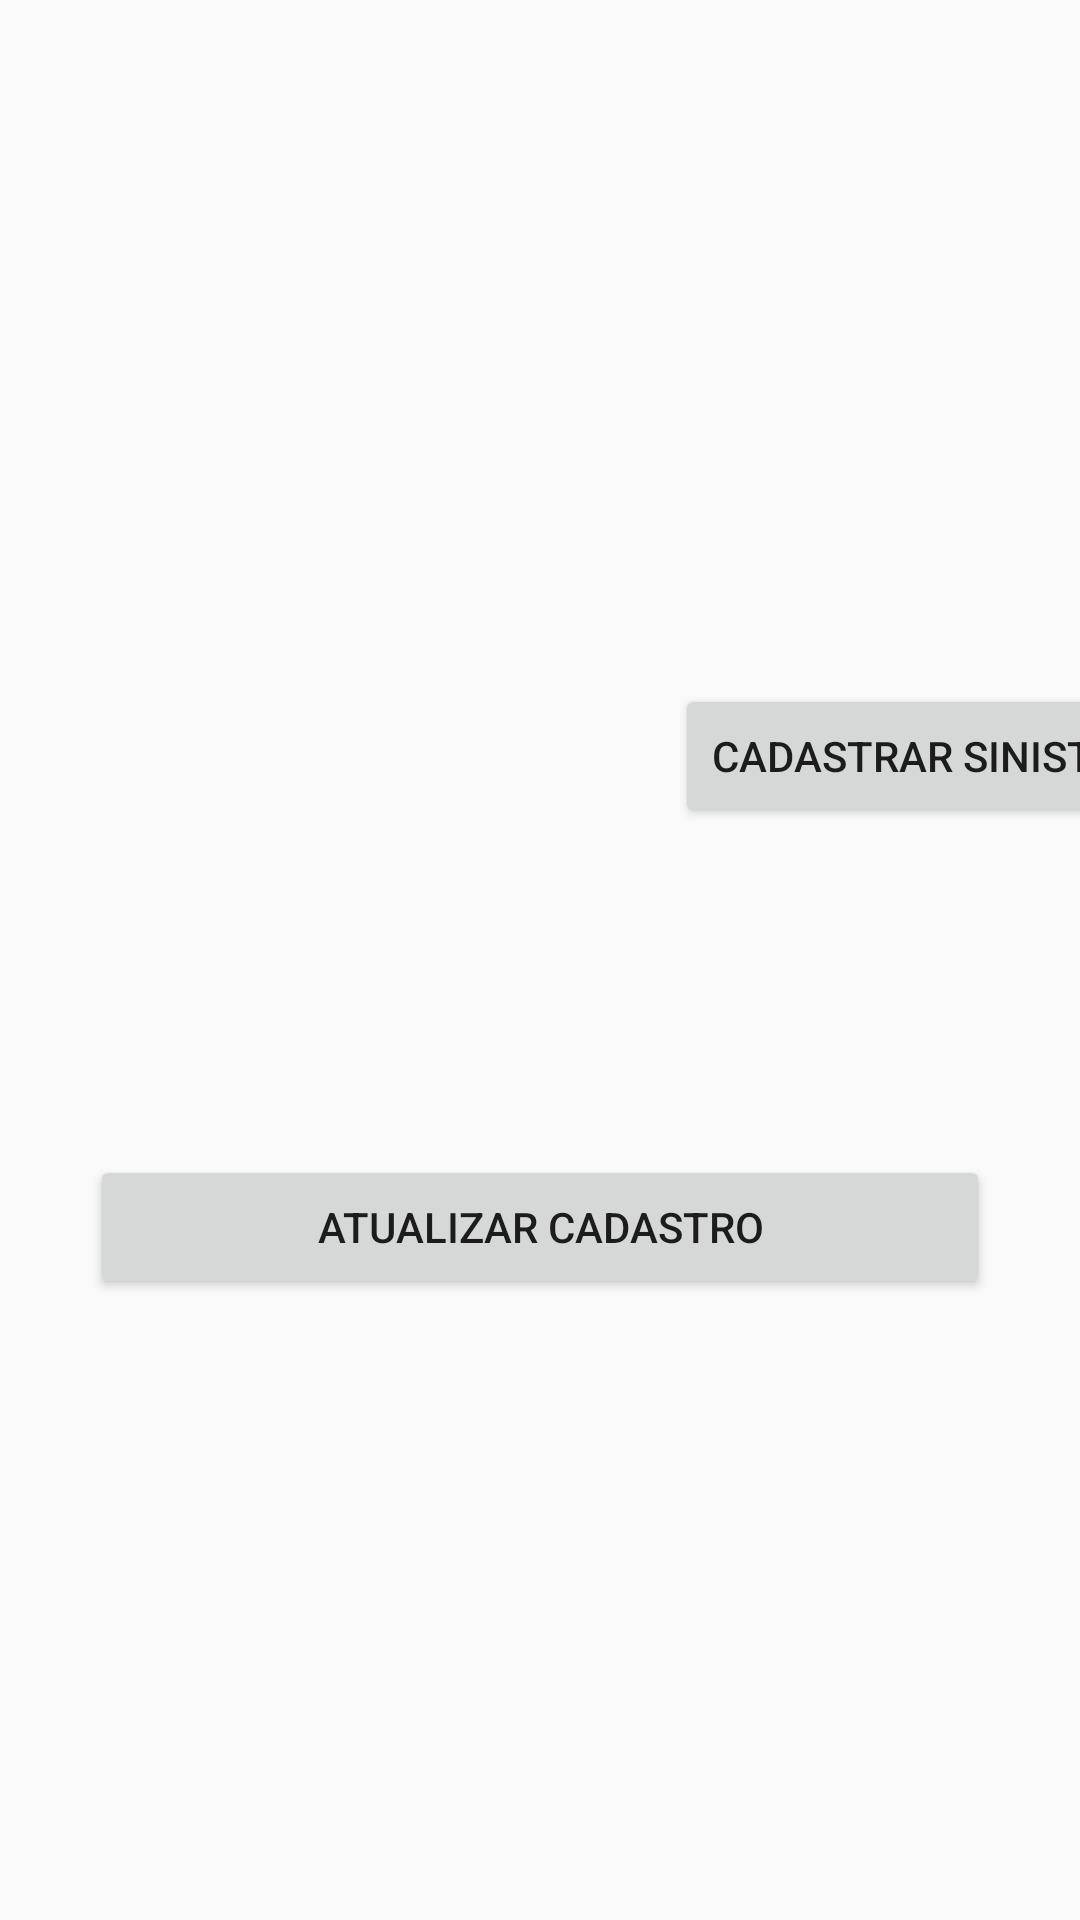

Write the Android layout XML for this screen, with the resource values it uses.
<!-- AndroidManifest.xml: application theme Theme.Sprint2_odontoprev -->
<!-- res/layout/activity_logado.xml -->
<?xml version="1.0" encoding="utf-8"?>
<androidx.constraintlayout.widget.ConstraintLayout xmlns:android="http://schemas.android.com/apk/res/android"
    xmlns:app="http://schemas.android.com/apk/res-auto"
    xmlns:tools="http://schemas.android.com/tools"
    android:id="@+id/main"
    android:layout_width="match_parent"
    android:layout_height="match_parent"
    tools:context=".Logado">

    <ImageView
        android:id="@+id/imageView3"
        android:layout_width="334dp"
        android:layout_height="98dp"
        android:layout_marginTop="62dp"
        app:layout_constraintEnd_toEndOf="parent"
        app:layout_constraintHorizontal_bias="0.5"
        app:layout_constraintStart_toStartOf="parent"
        app:layout_constraintTop_toTopOf="parent"
        app:srcCompat="@drawable/logo_odontoprev_comercial_azul" />

    <ImageView
        android:id="@+id/imageView4"
        android:layout_width="161dp"
        android:layout_height="135dp"
        android:layout_marginStart="44dp"
        android:layout_marginTop="28dp"
        app:layout_constraintStart_toStartOf="parent"
        app:layout_constraintTop_toBottomOf="@+id/imageView3"
        app:srcCompat="@drawable/raiox" />

    <Button
        android:id="@+id/btnSinistro"
        android:layout_width="wrap_content"
        android:layout_height="wrap_content"
        android:layout_marginStart="20dp"
        android:layout_marginTop="68dp"
        android:text="Cadastrar Sinistro"
        app:layout_constraintStart_toEndOf="@+id/imageView4"
        app:layout_constraintTop_toBottomOf="@+id/imageView3" />

    <Button
        android:id="@+id/btnAtualizarCadastro"
        android:layout_width="300dp"
        android:layout_height="wrap_content"
        android:layout_marginTop="62dp"
        android:text="Atualizar Cadastro"
        app:layout_constraintEnd_toEndOf="parent"
        app:layout_constraintHorizontal_bias="0.5"
        app:layout_constraintStart_toStartOf="parent"
        app:layout_constraintTop_toBottomOf="@+id/imageView4" />

</androidx.constraintlayout.widget.ConstraintLayout>
<!-- resources referenced by this layout -->
<resources>
  <!-- drawable raiox: png bitmap (drawable, 731083 bytes) -->
  <style name="Theme.Sprint2_odontoprev" parent="android:Theme.Material.Light.NoActionBar" />
</resources>
